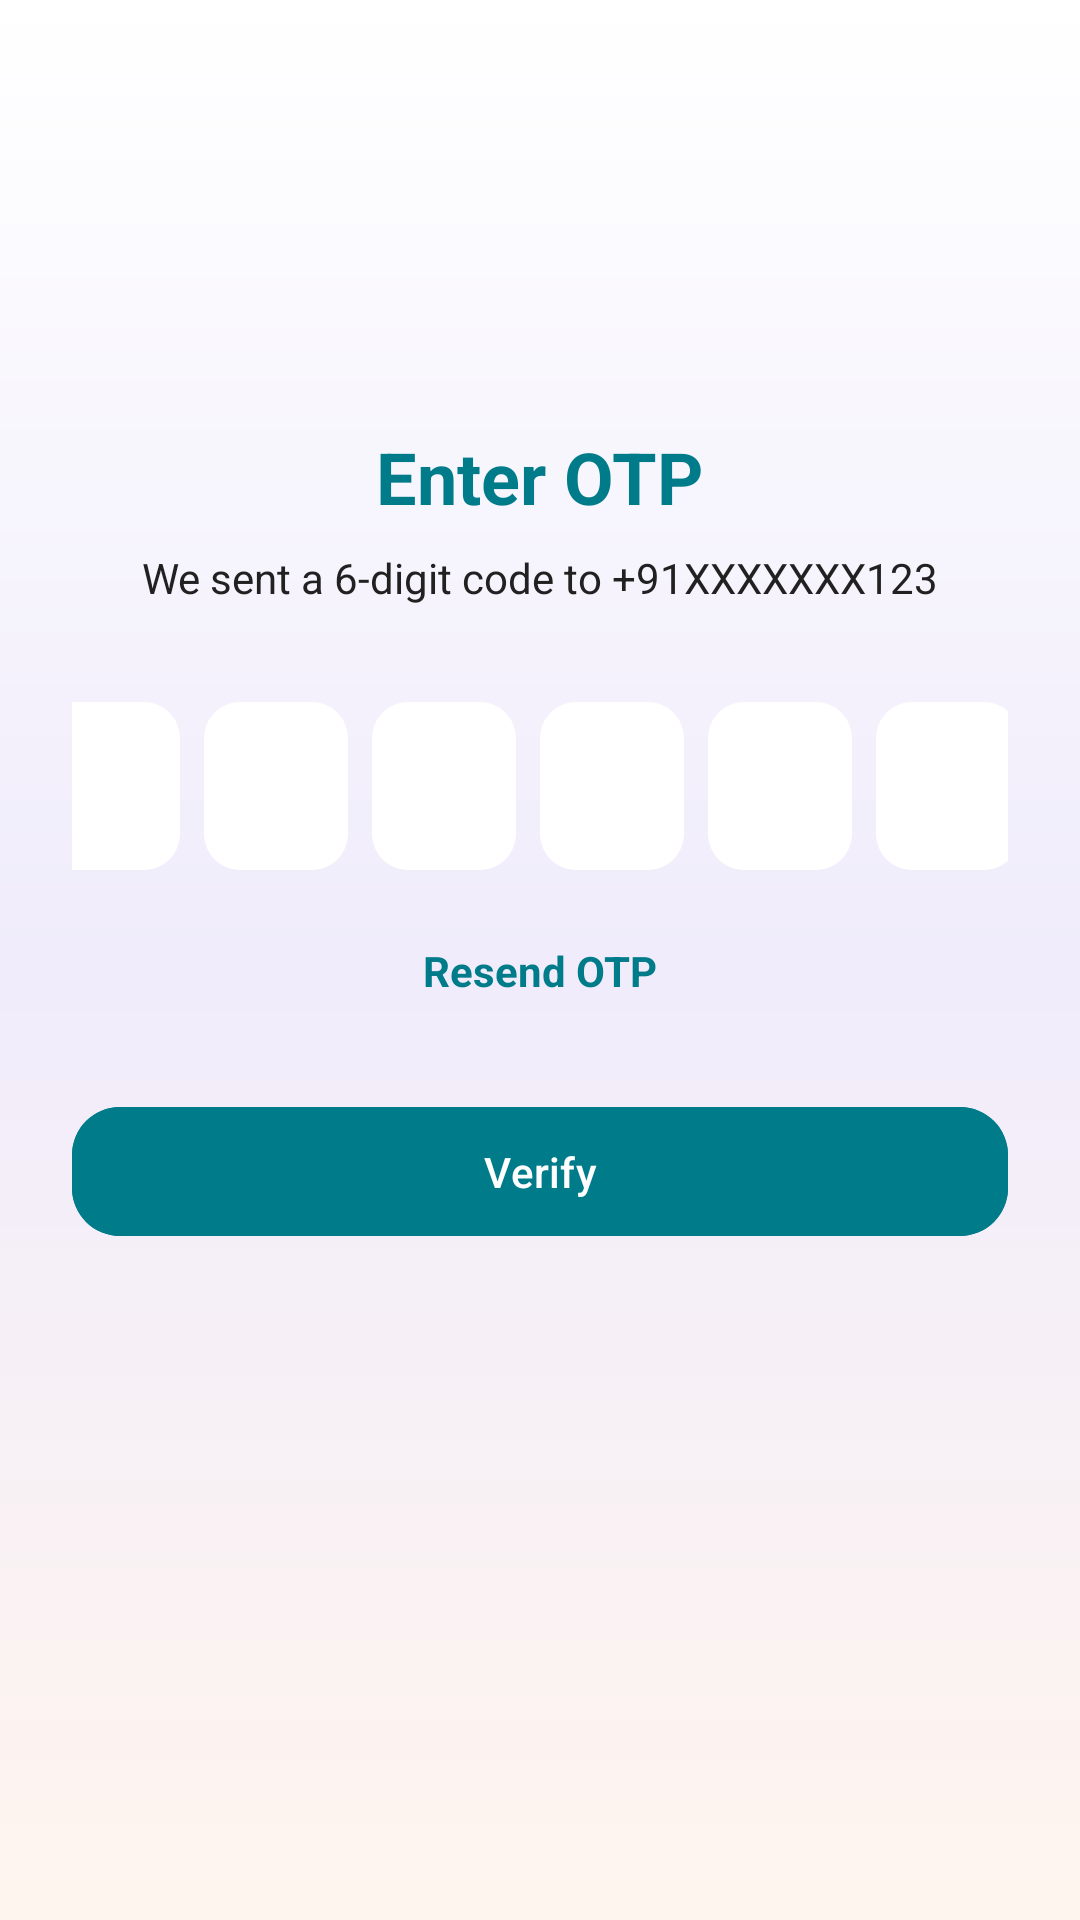

Reconstruct the res/layout file that produces this screen, plus the resources it refers to.
<!-- AndroidManifest.xml: application theme Theme.BookmyDOC -->
<!-- res/layout/activity_otp_verification.xml -->
<?xml version="1.0" encoding="utf-8"?>
<ScrollView xmlns:android="http://schemas.android.com/apk/res/android"
    xmlns:app="http://schemas.android.com/apk/res-auto"
    android:layout_width="match_parent"
    android:layout_height="match_parent"
    xmlns:tools="http://schemas.android.com/tools"
    android:fillViewport="true"
    android:background="@drawable/gradient_bg">

    <RelativeLayout
        android:layout_width="match_parent"
        android:layout_height="match_parent"
        android:orientation="vertical">

        <LinearLayout
            android:layout_alignParentRight="true"
            android:layout_width="wrap_content"
            android:layout_height="wrap_content"
            android:gravity="right|top">

            <ImageView
                android:id="@+id/imageView"
                android:layout_width="match_parent"
                android:layout_height="wrap_content"
                android:src="@drawable/scr_bg" />


        </LinearLayout>

        <LinearLayout
            android:layout_alignParentBottom="true"
            android:layout_width="match_parent"
            android:layout_height="wrap_content"
            android:orientation="vertical"
            android:padding="24dp"
            android:layout_marginBottom="200dp"
            android:gravity="bottom|center_horizontal">

            <TextView
                android:id="@+id/otpTitle"
                android:layout_width="wrap_content"
                android:layout_height="wrap_content"
                android:text="Enter OTP"
                android:textSize="24sp"
                android:textStyle="bold"
                android:textColor="@color/primary"
                android:layout_marginTop="48dp"
                android:layout_marginBottom="8dp" />

            <LinearLayout
                android:layout_width="match_parent"
                android:layout_height="wrap_content"
                android:orientation="horizontal"
                android:gravity="center"
                android:layout_marginBottom="32dp">

                <TextView
                    android:id="@+id/otpSubtitle"
                    android:layout_width="wrap_content"
                    android:layout_height="wrap_content"
                    android:text="We sent a 6-digit code to "
                    android:textSize="14sp"
                    android:textColor="@color/black"/>

                <TextView
                    android:id="@+id/otpSubtitle2"
                    android:layout_width="wrap_content"
                    android:layout_height="wrap_content"
                    android:text="+91XXXXXXX123"
                    android:textSize="14sp"
                    android:textColor="@color/black"/>

            </LinearLayout>

            
            <LinearLayout
                android:layout_width="match_parent"
                android:layout_height="wrap_content"
                android:orientation="horizontal"
                android:gravity="center"
                android:layout_marginBottom="24dp">

                
                <EditText
                    android:id="@+id/otpDigit1"
                    style="@style/OtpBoxStyle" />
                <EditText
                    android:id="@+id/otpDigit2"
                    style="@style/OtpBoxStyle" />
                <EditText
                    android:id="@+id/otpDigit3"
                    style="@style/OtpBoxStyle" />
                <EditText
                    android:id="@+id/otpDigit4"
                    style="@style/OtpBoxStyle" />
                <EditText
                    android:id="@+id/otpDigit5"
                    style="@style/OtpBoxStyle" />
                <EditText
                    android:id="@+id/otpDigit6"
                    style="@style/OtpBoxStyle" />
            </LinearLayout>

            
            <TextView
                android:id="@+id/resendOtp"
                android:layout_width="wrap_content"
                android:layout_height="wrap_content"
                android:text="Resend OTP"
                android:textColor="@color/primary"
                android:textStyle="bold"
                android:layout_marginBottom="32dp" />

            
            <com.google.android.material.button.MaterialButton
                android:id="@+id/verifyOtpButton"
                android:layout_width="match_parent"
                android:layout_height="wrap_content"
                android:text="Verify"
                android:textAllCaps="false"
                android:textColor="@color/white"
                android:backgroundTint="@color/primary"
                app:cornerRadius="16dp"
                android:padding="12dp"
                android:elevation="4dp" />
        </LinearLayout>



    </RelativeLayout>


</ScrollView>
<!-- resources referenced by this layout -->
<resources>
  <color name="black">#212121</color>
  <color name="primary">#007B8A</color>
  <color name="white">#FFFFFF</color>
  <!-- drawable gradient_bg (drawable) -->
  <?xml version="1.0" encoding="utf-8"?>
  <shape xmlns:android="http://schemas.android.com/apk/res/android"
      android:shape="rectangle">
  
      <gradient
          android:angle="270"
          android:startColor="#FFFFFF"
          android:centerColor="#F0ECFB"
          android:endColor="#FFF5EF"
          android:type="linear" />
  
  </shape>
  <style name="OtpBoxStyle">
          <item name="android:layout_width">48dp</item>
          <item name="android:layout_height">56dp</item>
          <item name="android:layout_marginEnd">8dp</item>
          <item name="android:background">@drawable/bg_input_field</item>
          <item name="android:gravity">center</item>
          <item name="android:inputType">number</item>
          <item name="android:maxLength">1</item>
          <item name="android:textColor">@color/black</item>
          <item name="android:textSize">18sp</item>
      </style>
  <style name="Theme.BookmyDOC" parent="Base.Theme.BookmyDOC" />
  <!-- drawable bg_input_field (drawable) -->
  <?xml version="1.0" encoding="utf-8"?>
  <shape xmlns:android="http://schemas.android.com/apk/res/android"
      android:shape="rectangle">
  
  
      <solid android:color="#fff"/>
      <corners android:radius="12dp"/>
  
  </shape>
  <style name="Base.Theme.BookmyDOC" parent="Theme.Material3.DayNight.NoActionBar">
          
          
      </style>
</resources>
